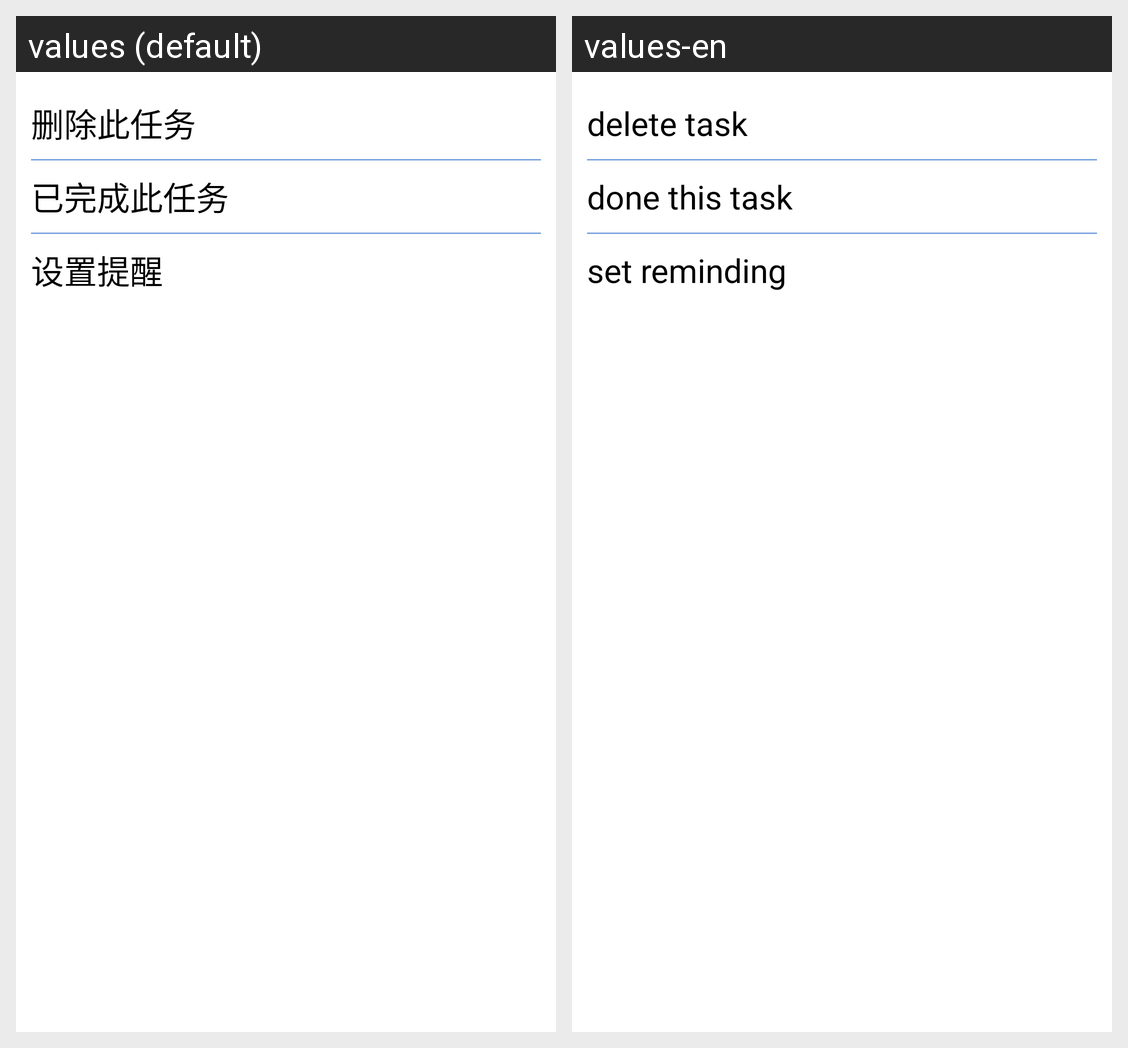

Locale-by-locale string values for the Android screen shown in this grid:
Android screen res/layout/task_undone_long_click_menu.xml rendered under 2 locales, left to right: values (default), values-en. Device: Nexus 5 (rendered at 1080×1920; each locale shown at half size, 540×960, under a caption strip naming it); theme AppTheme.
Strings drawn on this screen, with the default value and each locale's value (text and hints the layout hard-codes, and strings that could not be matched under every locale, appear in the picture but are not listed):

delete_task
  values: 删除此任务
  values-en: delete task

done_task
  values: 已完成此任务
  values-en: done this task

set_remain
  values: 设置提醒
  values-en: set reminding
